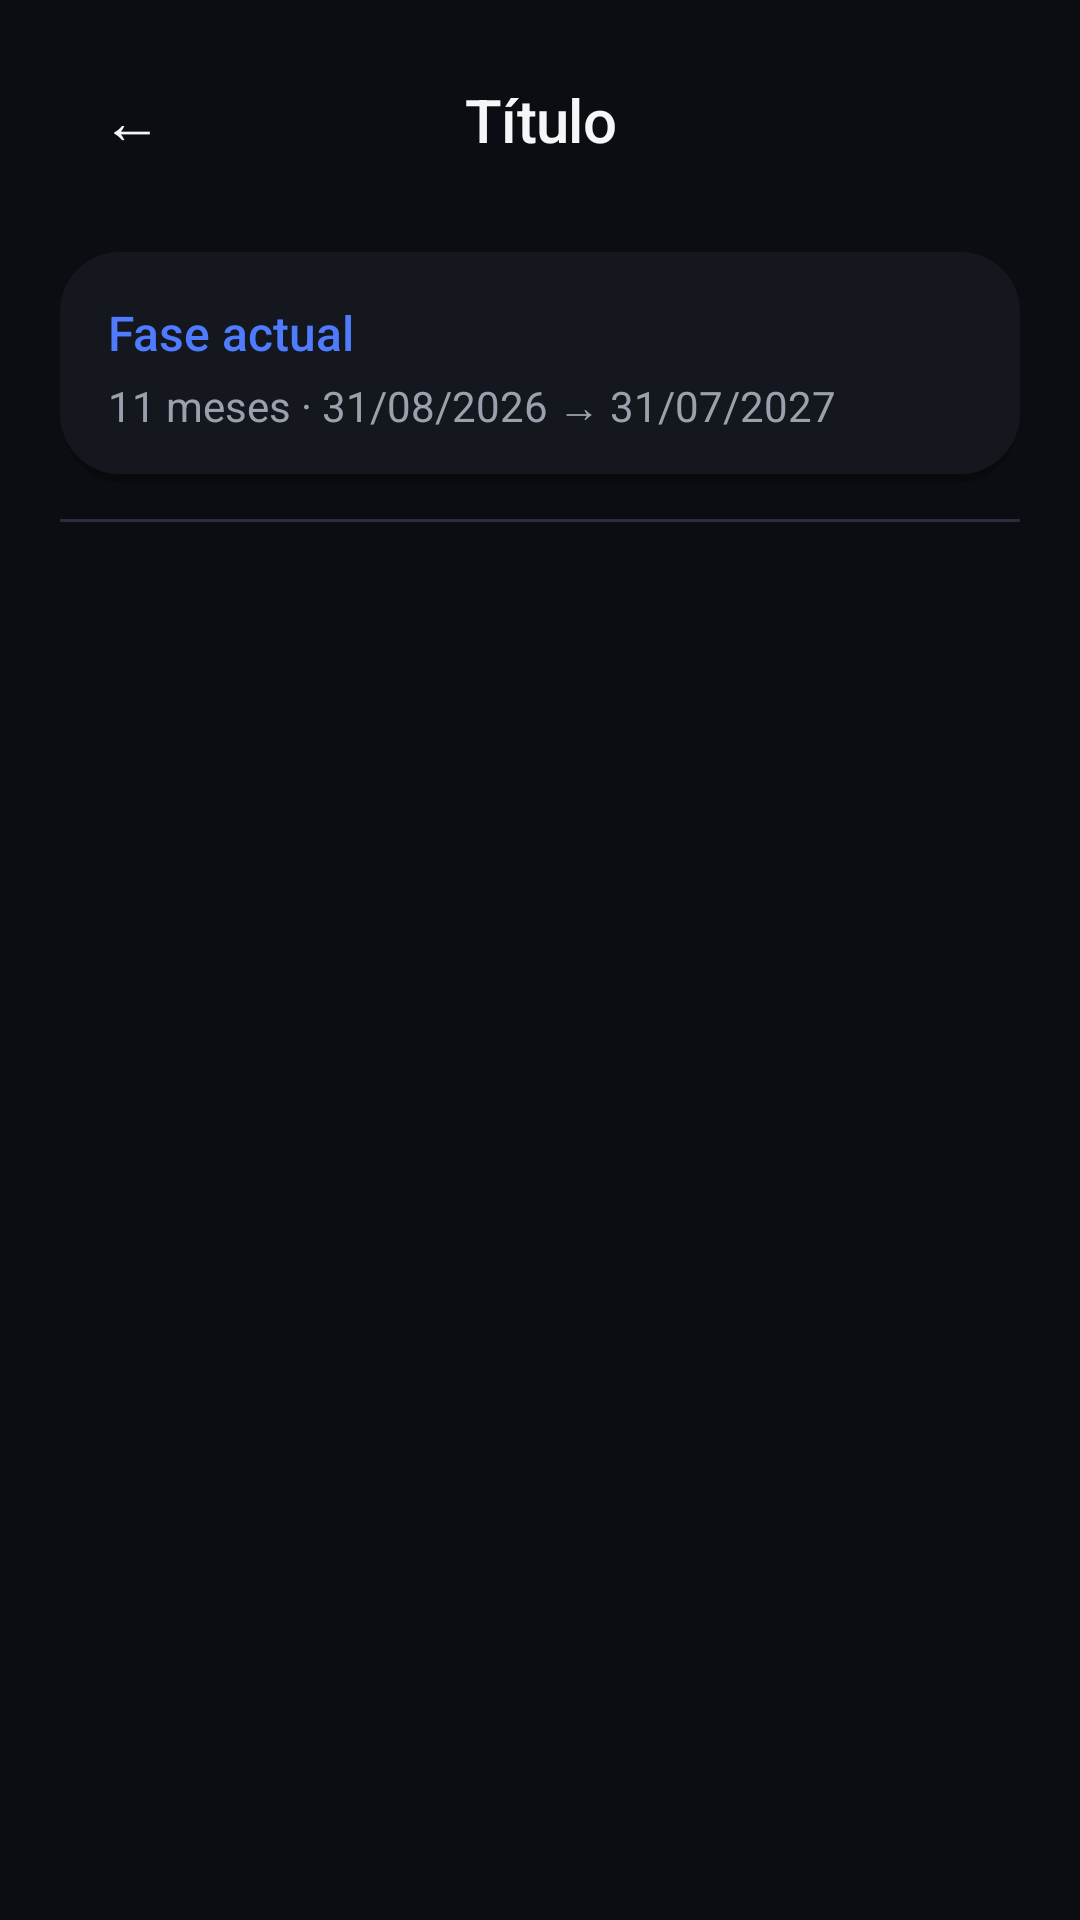

Produce the Android XML layout that renders to this screen, including the resource entries it uses.
<!-- AndroidManifest.xml: application theme Theme.FitBase -->
<!-- res/layout/activity_plan_anual.xml -->
<?xml version="1.0" encoding="utf-8"?>
<LinearLayout xmlns:android="http://schemas.android.com/apk/res/android"
    android:layout_width="match_parent"
    android:layout_height="match_parent"
    android:orientation="vertical"
    android:background="@color/colorBackground"
    android:paddingHorizontal="@dimen/screen_padding"
    android:paddingTop="@dimen/space_lg">

    <include layout="@layout/partial_header" />

    
    <LinearLayout
        android:layout_width="match_parent"
        android:layout_height="wrap_content"
        android:orientation="vertical"
        android:padding="@dimen/card_padding"
        android:layout_marginTop="@dimen/space_xl"
        android:layout_marginBottom="@dimen/space_md"
        android:background="@drawable/bg_card_flat">

        <TextView
            android:id="@+id/tvFaseActual"
            style="@style/TextAppearance.FitBase.Title"
            android:layout_width="match_parent"
            android:layout_height="wrap_content"
            android:text="Fase actual"
            android:textColor="@color/colorAccentPrimary" />

        <TextView
            android:id="@+id/tvProgreso"
            style="@style/TextAppearance.FitBase.Body"
            android:layout_width="match_parent"
            android:layout_height="wrap_content"
            android:text="11 meses · 31/08/2026 → 31/07/2027"
            android:layout_marginTop="@dimen/space_xxs" />
    </LinearLayout>

    
    <View
        android:layout_width="match_parent"
        android:layout_height="1dp"
        android:background="@color/colorSeparator"
        android:layout_marginBottom="@dimen/space_sm" />

    
    <androidx.recyclerview.widget.RecyclerView
        android:id="@+id/rvFases"
        android:layout_width="match_parent"
        android:layout_height="0dp"
        android:layout_weight="1" />

</LinearLayout>
<!-- res/layout/partial_header.xml (included above) -->
<?xml version="1.0" encoding="utf-8"?>
<LinearLayout xmlns:android="http://schemas.android.com/apk/res/android"
    android:layout_width="match_parent"
    android:layout_height="wrap_content"
    android:orientation="horizontal"
    android:gravity="center_vertical">

    <TextView
        android:id="@+id/btnVolver"
        style="@style/Widget.FitBase.HeaderIconButton"
        android:text="←" />

    <TextView
        android:id="@+id/tvHeaderTitulo"
        style="@style/TextAppearance.FitBase.Headline"
        android:layout_width="0dp"
        android:layout_height="wrap_content"
        android:layout_weight="1"
        android:textAlignment="center"
        android:text="Título" />

    <TextView
        android:id="@+id/btnHeaderAccion"
        style="@style/Widget.FitBase.HeaderIconButton"
        android:text="⚙"
        android:visibility="invisible" />

</LinearLayout>
<!-- resources referenced by this layout -->
<resources>
  <color name="colorAccentPrimary">#4F7CFF</color>
  <color name="colorBackground">#0B0D12</color>
  <color name="colorSeparator">#2A2E3A</color>
  <dimen name="card_padding">16dp</dimen>
  <dimen name="screen_padding">20dp</dimen>
  <dimen name="space_lg">16dp</dimen>
  <dimen name="space_md">12dp</dimen>
  <dimen name="space_sm">8dp</dimen>
  <dimen name="space_xl">20dp</dimen>
  <dimen name="space_xxs">4dp</dimen>
  <!-- drawable bg_card_flat (drawable) -->
  <?xml version="1.0" encoding="utf-8"?>
  <layer-list xmlns:android="http://schemas.android.com/apk/res/android">
      <item android:top="3dp" android:left="1dp" android:right="1dp">
          <shape android:shape="rectangle">
              <corners android:radius="@dimen/radius_card" />
              <solid android:color="@color/colorShadow" />
          </shape>
      </item>
      <item android:bottom="3dp">
          <shape android:shape="rectangle">
              <corners android:radius="@dimen/radius_card" />
              <solid android:color="@color/colorSurface" />
          </shape>
      </item>
  </layer-list>
  <style name="TextAppearance.FitBase.Body">
          <item name="android:textSize">14sp</item>
          <item name="android:fontFamily">sans-serif</item>
          <item name="android:textColor">@color/colorTextSecondary</item>
      </style>
  <style name="TextAppearance.FitBase.Headline">
          <item name="android:textSize">20sp</item>
          <item name="android:fontFamily">sans-serif-medium</item>
          <item name="android:textColor">@color/colorTextPrimary</item>
          <item name="android:letterSpacing">-0.01</item>
      </style>
  <style name="TextAppearance.FitBase.Title">
          <item name="android:textSize">16sp</item>
          <item name="android:fontFamily">sans-serif-medium</item>
          <item name="android:textColor">@color/colorTextPrimary</item>
      </style>
  <style name="Widget.FitBase.HeaderIconButton" parent="">
          <item name="android:layout_width">wrap_content</item>
          <item name="android:layout_height">@dimen/touch_target_min</item>
          <item name="android:minWidth">@dimen/touch_target_min</item>
          <item name="android:gravity">center</item>
          <item name="android:textSize">20sp</item>
          <item name="android:textColor">@color/colorTextPrimary</item>
          <item name="android:background">?attr/selectableItemBackgroundBorderless</item>
      </style>
  <dimen name="radius_card">20dp</dimen>
  <color name="colorShadow">#40000000</color>
  <color name="colorSurface">#15171F</color>
  <color name="colorTextSecondary">#9BA1AC</color>
  <color name="colorTextPrimary">#F5F6F8</color>
  <dimen name="touch_target_min">48dp</dimen>
  <style name="Widget.FitBase.Button.Press" parent="Widget.MaterialComponents.Button">
          <item name="android:stateListAnimator">@animator/btn_press_scale</item>
      </style>
  <style name="Widget.FitBase.ImageButton.Press" parent="Widget.AppCompat.ImageButton">
          <item name="android:stateListAnimator">@animator/btn_press_scale</item>
      </style>
</resources>
